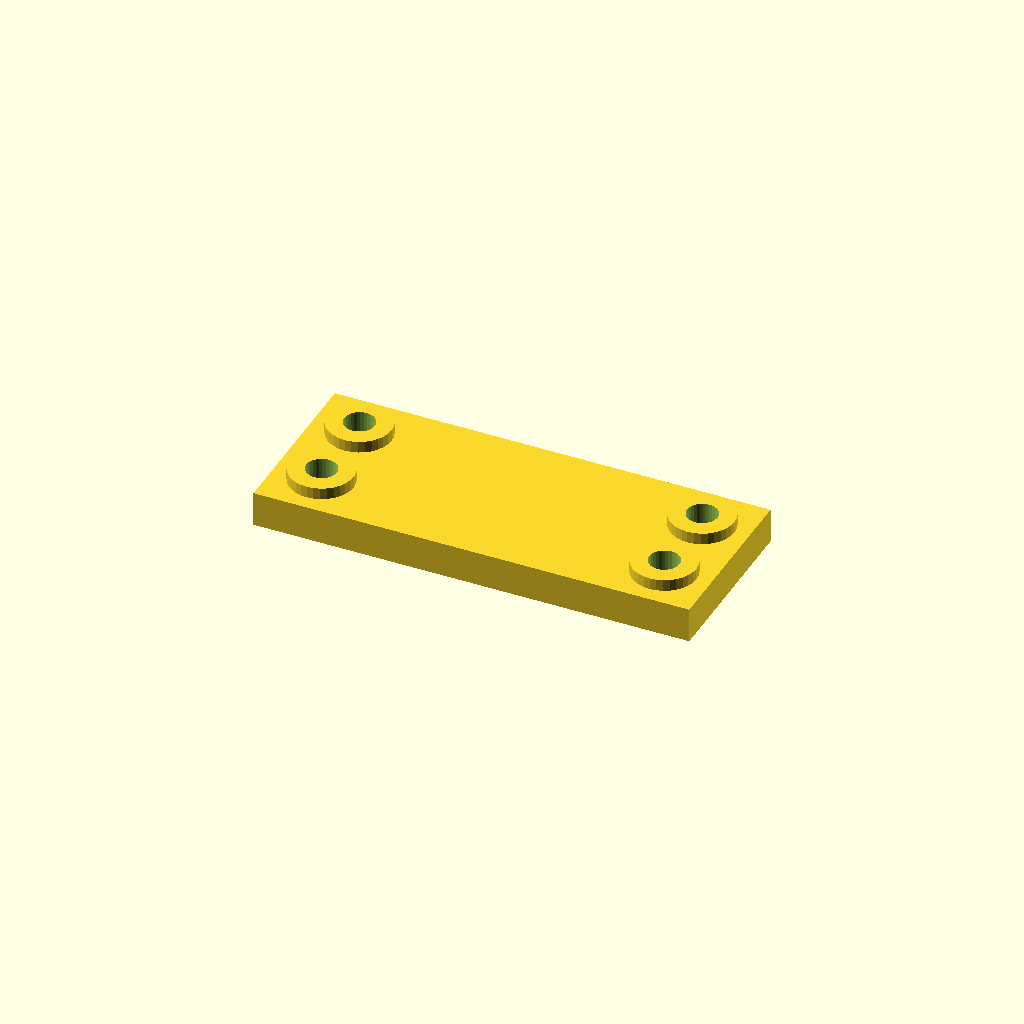
Cell 1: the model at its default parameters.
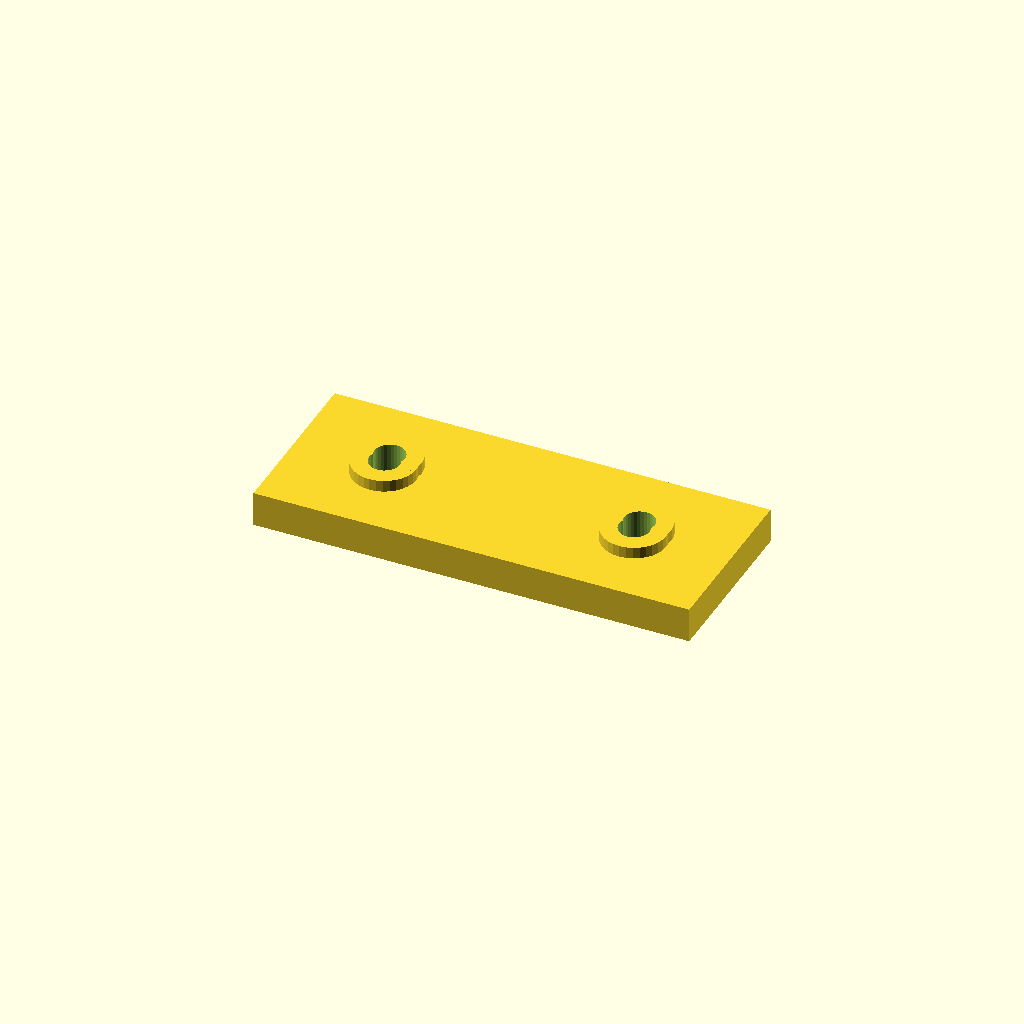
Cell 2 — edge set to 32, the other parameters unchanged.
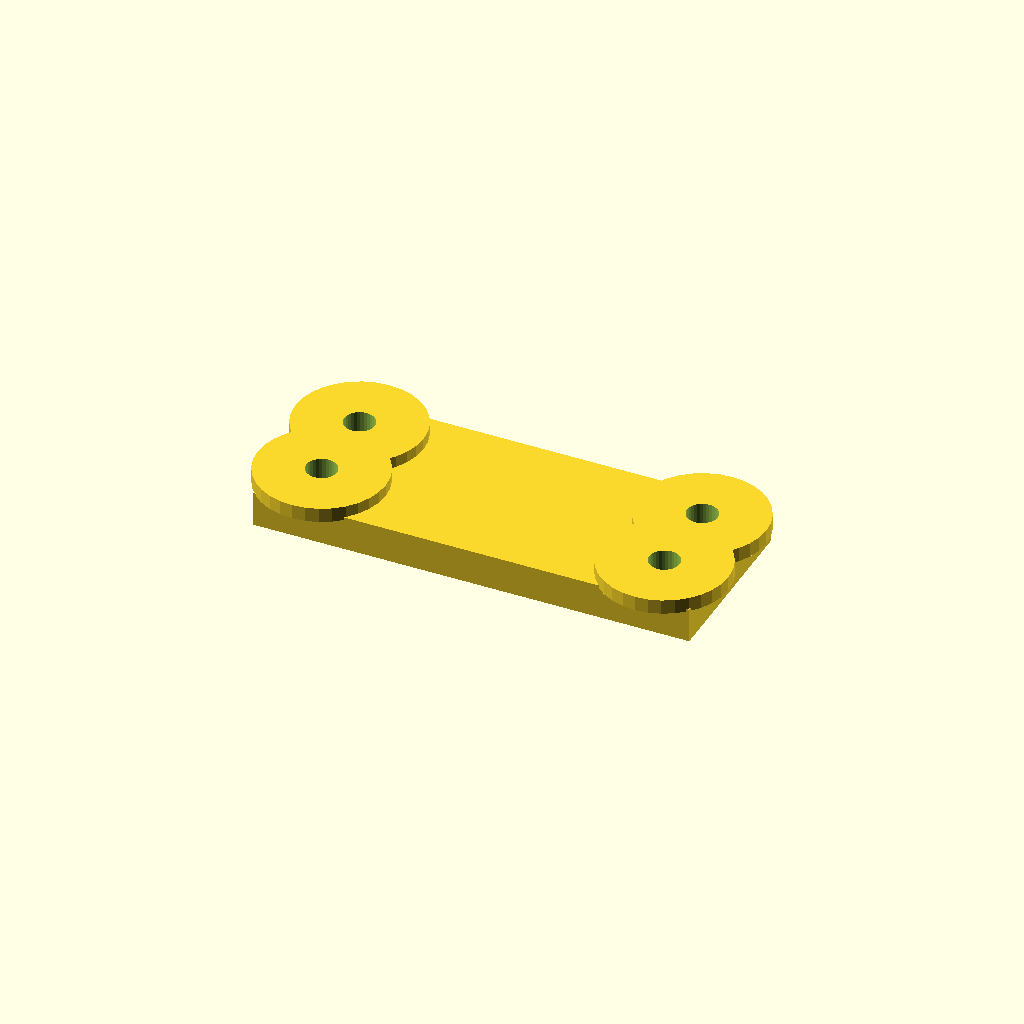
Cell 3 — boss_d set to 44, the other parameters unchanged.
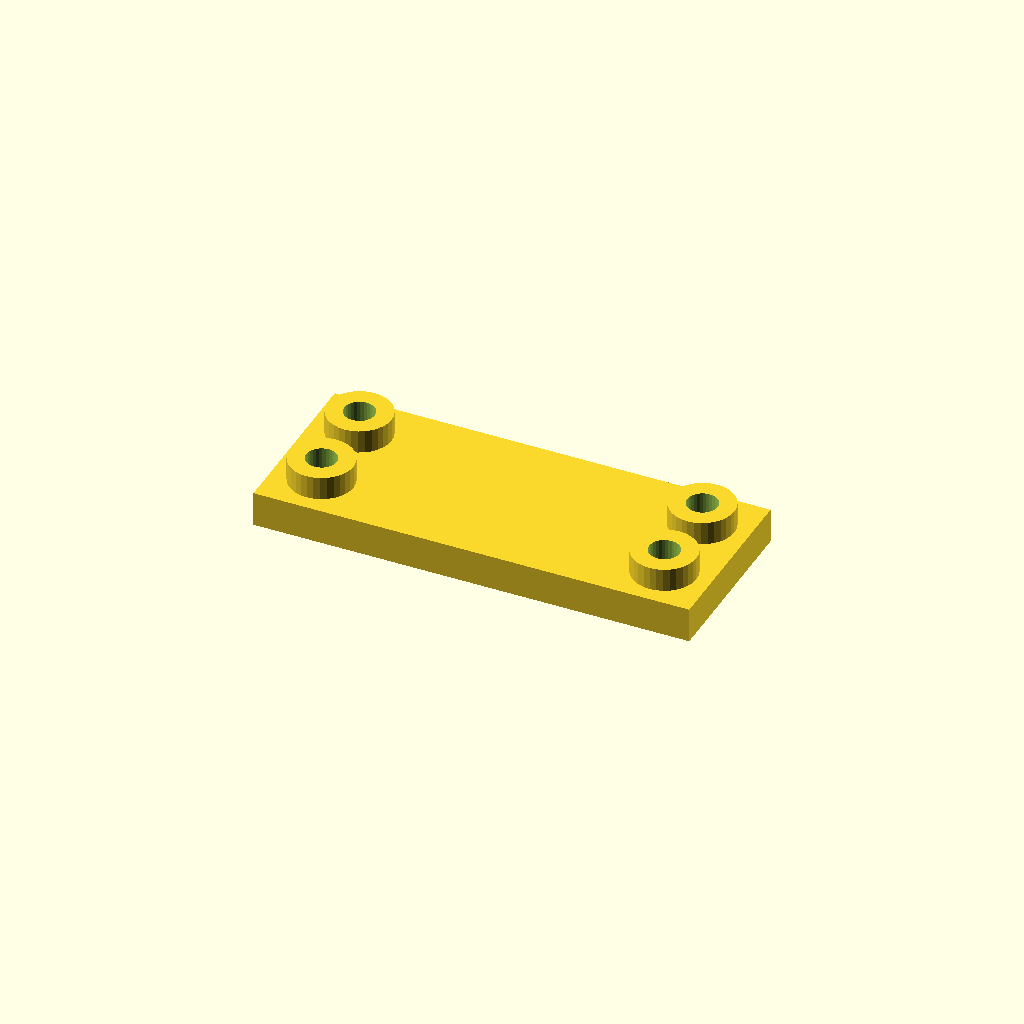
Cell 4 — boss_h set to 8, the other parameters unchanged.
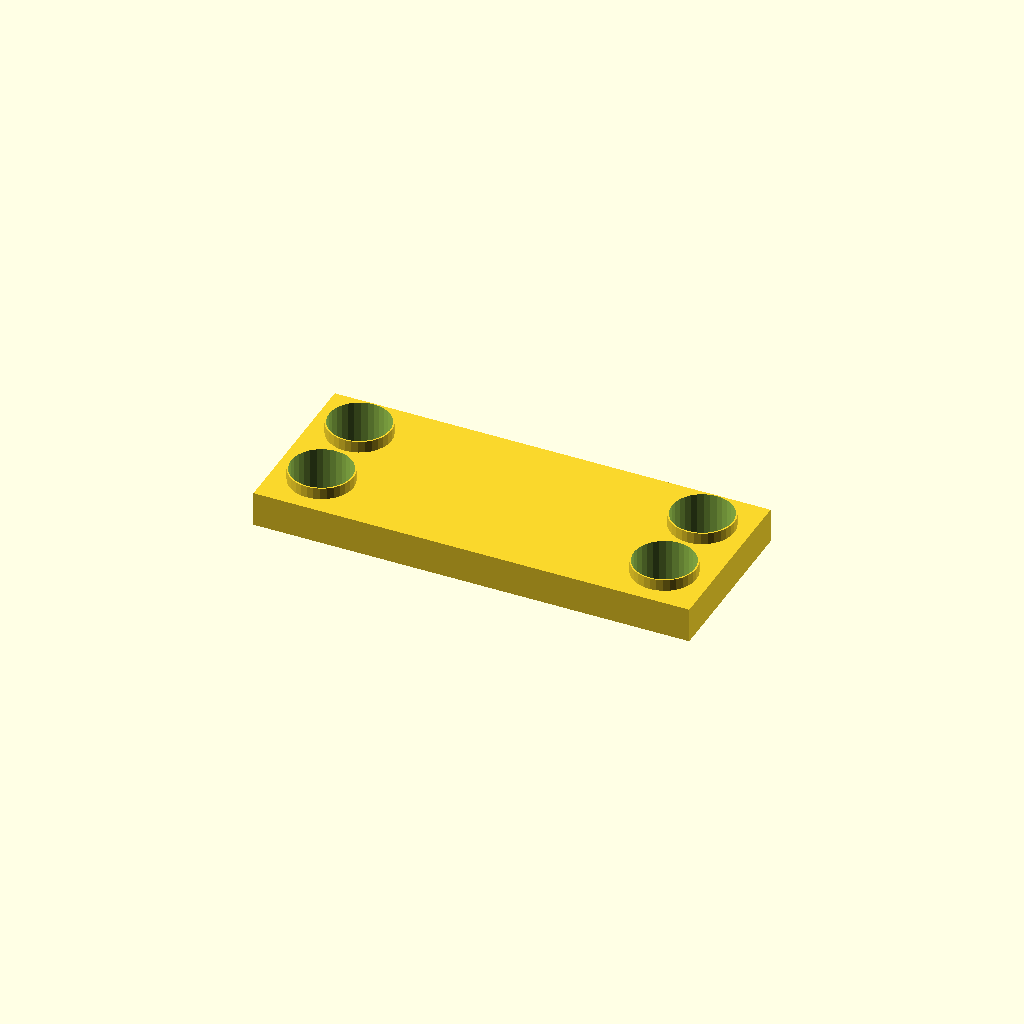
Cell 5 — hole_d set to 21, the other parameters unchanged.
All cells are drawn from one camera (rotation 55°, 0°, 25°, orthographic, colour scheme Cornfield), so only the parameter changes between them.
The OpenSCAD source (optional_data/data/place1/anchorpads/part_0216.scad):
$fn = 32;

// ----------------------------------------------------------------------
// Anchor pads 150 x 60 x 16
// four corner bosses with anchor holes
// ----------------------------------------------------------------------

// --- parameters (mm) ---
plate = [150, 60, 12];  // base plate size (x, y, z)
pads = 4;               // boss count, one per corner
edge = 16;              // boss centre offset from the plate edge
boss_d = 22;            // boss diameter
boss_h = 4;             // boss height above the base plate
hole_d = 10.5;          // hole diameter

// --- derived feature positions (mm) ---
height = plate[2] + boss_h;      // = 16   overall height of the part
corner_x = plate[0] / 2 - edge;  // = 59   boss centre X
corner_y = plate[1] / 2 - edge;  // = 14   boss centre Y
feature_centers = [
  [corner_x, corner_y],
  [-corner_x, corner_y],
  [-corner_x, -corner_y],
  [corner_x, -corner_y]
];   // boss centres, anchor holes are drilled there

// base plate, four bosses standing on it, anchor holes all the way through
difference() {
  union() {
    cube(plate, center = true);
    for (centre = feature_centers)
      translate([centre[0], centre[1], plate[2] / 2 - 1])
        cylinder(d = boss_d, h = boss_h + 1);
  }
  for (centre = feature_centers)
    translate([centre[0], centre[1], -height])
      cylinder(d = hole_d, h = 2 * height + 2);  // through boss and plate
}
Customizer parameters (derived from the source; name, type, default, range or options):
plate: vector, default [150, 60, 12]
pads: number, default 4
edge: number, default 16
boss_d: number, default 22
boss_h: number, default 4
hole_d: number, default 10.5
